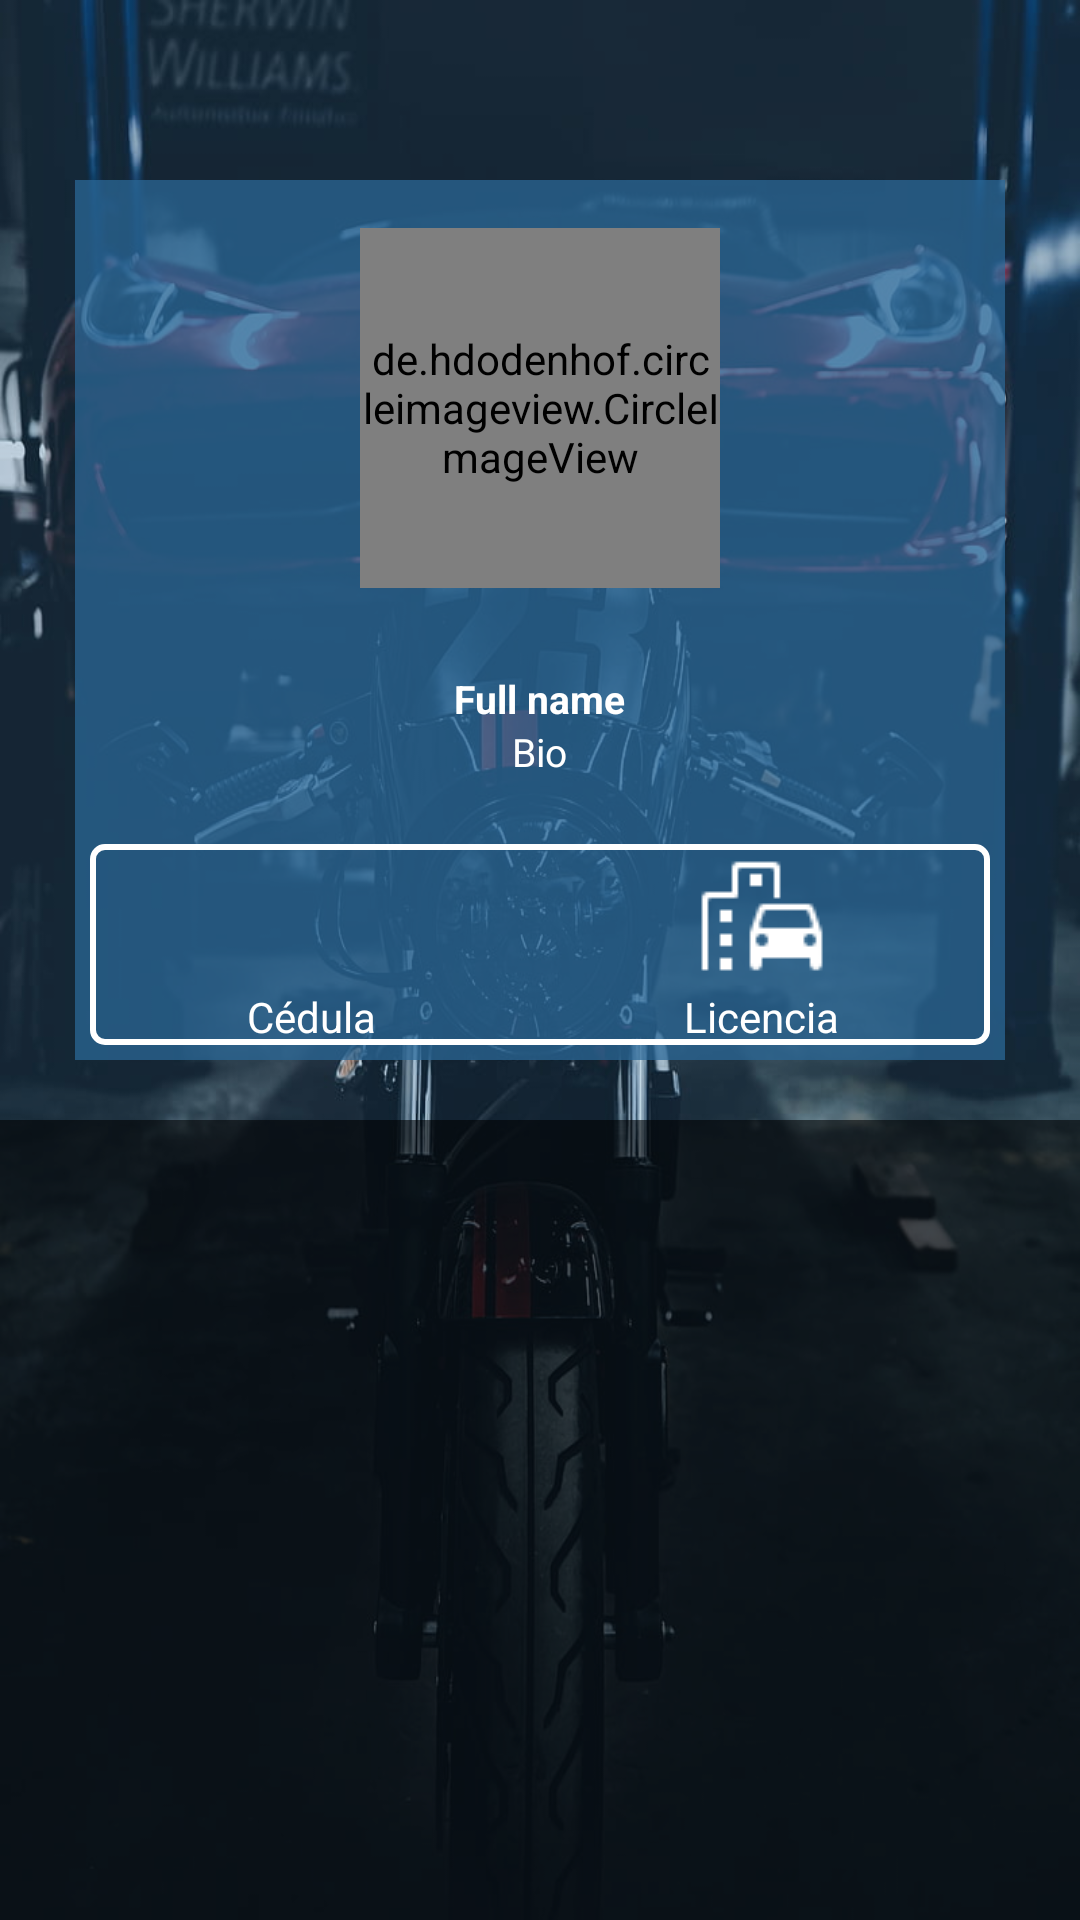

Produce the Android XML layout that renders to this screen, including the resource entries it uses.
<!-- AndroidManifest.xml: application theme Theme.GARAGEVGO -->
<!-- res/layout/fragment_profile.xml -->
<?xml version="1.0" encoding="utf-8"?>
<androidx.constraintlayout.widget.ConstraintLayout xmlns:android="http://schemas.android.com/apk/res/android"
    xmlns:app="http://schemas.android.com/apk/res-auto"
    xmlns:tools="http://schemas.android.com/tools"
    android:id="@+id/frameLayout"
    android:layout_width="match_parent"
    android:layout_height="match_parent"
    android:background="@drawable/fondo1"
    tools:context=".ProfileFragment">

    <androidx.constraintlayout.widget.ConstraintLayout
        android:layout_width="match_parent"
        android:layout_height="match_parent"
        android:background="#412C699A"
        app:layout_constraintBottom_toBottomOf="parent"
        app:layout_constraintEnd_toEndOf="parent"
        app:layout_constraintStart_toStartOf="parent"
        app:layout_constraintTop_toTopOf="parent">

    </androidx.constraintlayout.widget.ConstraintLayout>

    <ScrollView
        android:id="@+id/scroll_view"
        android:layout_width="match_parent"
        android:layout_height="wrap_content"
        android:layout_marginStart="25dp"
        android:layout_marginTop="60dp"
        android:layout_marginEnd="25dp"
        android:background="#B92C699A"
        app:layout_constraintEnd_toEndOf="parent"
        app:layout_constraintStart_toStartOf="parent"
        app:layout_constraintTop_toTopOf="parent">

        <LinearLayout
            android:layout_width="match_parent"
            android:layout_height="wrap_content"
            android:orientation="vertical">

            <LinearLayout
                android:id="@+id/top_bar"
                android:layout_width="match_parent"
                android:layout_height="wrap_content"
                android:orientation="vertical"
                android:padding="16dp">

                <de.hdodenhof.circleimageview.CircleImageView
                    android:id="@+id/profileimage_profilefragment"
                    android:layout_width="120dp"
                    android:layout_height="120dp"
                    android:layout_gravity="center"
                    android:src="@drawable/profile">

                </de.hdodenhof.circleimageview.CircleImageView>

            </LinearLayout>

            <LinearLayout
                android:id="@+id/mid_bar"
                android:layout_width="match_parent"
                android:layout_height="wrap_content"
                android:orientation="vertical"
                android:padding="12dp"

                >

                <TextView
                    android:id="@+id/full_name_profilefragment"
                    android:layout_width="wrap_content"
                    android:layout_height="wrap_content"
                    android:layout_gravity="center"
                    android:text="Full name"
                    android:textColor="@color/white"
                    android:textSize="13dp"
                    android:textStyle="bold" />

                <TextView
                    android:id="@+id/bio_profilefragment"
                    android:layout_width="wrap_content"
                    android:layout_height="wrap_content"
                    android:layout_gravity="center"
                    android:text="Bio"
                    android:textColor="@color/white"
                    android:textSize="13dp" />

            </LinearLayout>

            <LinearLayout
                android:layout_width="match_parent"
                android:layout_height="wrap_content"
                android:layout_marginLeft="5dp"
                android:layout_marginTop="10dp"
                android:layout_marginRight="5dp"
                android:layout_marginBottom="5dp"
                android:background="@drawable/rectangle_radius_shape"
                android:orientation="horizontal">

                <LinearLayout
                    android:layout_width="wrap_content"
                    android:layout_height="match_parent"
                    android:layout_weight="1"
                    android:orientation="vertical">


                    <ImageButton
                        android:id="@+id/images_grid_view_btn"
                        style="?android:attr/buttonBarButtonStyle"
                        android:layout_width="48dp"
                        android:layout_height="48dp"
                        android:layout_gravity="center"
                        android:layout_weight="1"
                        android:src="@drawable/identificationicon"
                        tools:ignore="SpeakableTextPresentCheck,SpeakableTextPresentCheck" />

                    <TextView
                        android:id="@+id/textView12"
                        android:layout_width="wrap_content"
                        android:layout_height="wrap_content"
                        android:layout_gravity="center"
                        android:layout_weight="1"
                        android:text="Cédula"
                        android:textColor="#FFFFFF"
                        app:layout_constraintTop_toTopOf="@+id/images_grid_view_btn" />
                </LinearLayout>

                <LinearLayout
                    android:layout_width="wrap_content"
                    android:layout_height="match_parent"
                    android:layout_weight="1"
                    android:orientation="vertical">

                    <ImageButton
                        android:id="@+id/images_tag_btn"
                        style="?android:attr/buttonBarButtonStyle"
                        android:layout_width="48dp"
                        android:layout_height="48dp"
                        android:layout_gravity="center"
                        android:layout_weight="1"
                        android:src="@drawable/driverslisenceicon"
                        tools:ignore="SpeakableTextPresentCheck,SpeakableTextPresentCheck">

                    </ImageButton>

                    <TextView
                        android:id="@+id/textView17"
                        android:layout_width="wrap_content"
                        android:layout_height="wrap_content"
                        android:layout_gravity="center"
                        android:layout_weight="1"
                        android:text="Licencia"
                        android:textColor="#FFFFFF" />
                </LinearLayout>


            </LinearLayout>

        </LinearLayout>


    </ScrollView>

    <androidx.recyclerview.widget.RecyclerView
        android:layout_width="370dp"
        android:layout_height="333dp"
        android:layout_marginStart="25dp"
        android:layout_marginTop="20dp"
        android:layout_marginEnd="25dp"
        android:layout_marginBottom="20dp"
        android:background="#95000000"
        app:layout_constraintBottom_toBottomOf="parent"
        app:layout_constraintEnd_toEndOf="parent"
        app:layout_constraintStart_toStartOf="parent"
        app:layout_constraintTop_toBottomOf="@+id/scroll_view"
        app:layout_constraintVertical_bias="0.0" />

</androidx.constraintlayout.widget.ConstraintLayout>
<!-- resources referenced by this layout -->
<resources>
  <color name="white">#FFFFFFFF</color>
  <!-- drawable driverslisenceicon: png bitmap (drawable, 350 bytes) -->
  <!-- drawable fondo1: jpeg bitmap (drawable, 75916 bytes) -->
  <!-- drawable rectangle_radius_shape (drawable) -->
  <?xml version="1.0" encoding="utf-8"?>
  <shape
      xmlns:android="http://schemas.android.com/apk/res/android"
      android:shape="rectangle"
      >
  
  
      <corners android:radius="4dp"></corners>
  
  
      <stroke android:width="2dp"
          android:color="@color/white"
          ></stroke>
  
  
  </shape>
  <style name="Theme.GARAGEVGO" parent="Theme.MaterialComponents.DayNight.NoActionBar">
          
          <item name="colorPrimary">@color/black</item>
          <item name="colorPrimaryVariant">@color/purple_700</item>
          <item name="colorOnPrimary">@color/white</item>
          
          <item name="colorSecondary">@color/teal_200</item>
          <item name="colorSecondaryVariant">@color/teal_700</item>
          <item name="colorOnSecondary">@color/black</item>
          
          <item name="android:statusBarColor" tools:targetApi="l">?attr/colorPrimary</item>
          
      </style>
  <color name="black">#FF000000</color>
  <color name="purple_700">#FF3700B3</color>
  <color name="teal_200">#FF03DAC5</color>
  <color name="teal_700">#FF018786</color>
</resources>
